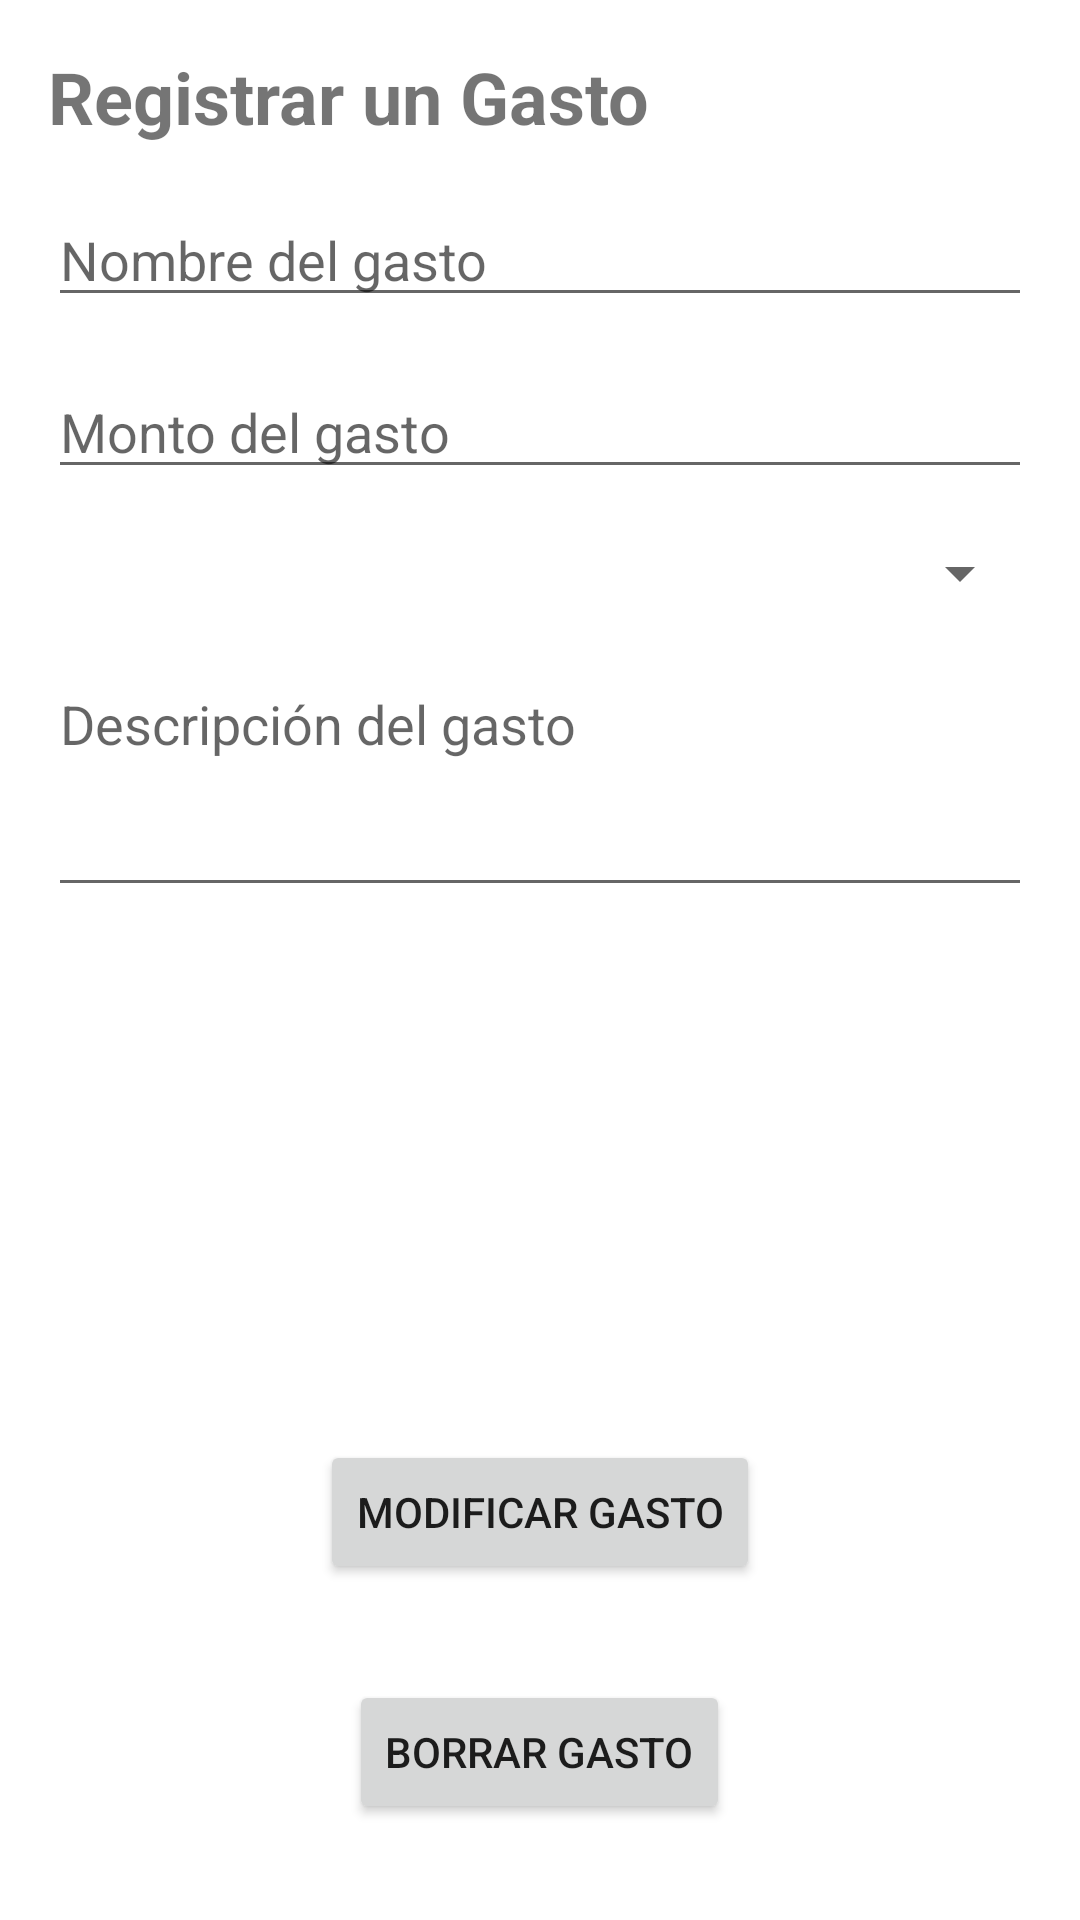

This screen was rendered from an Android layout file. Write that file and the resources it references.
<!-- AndroidManifest.xml: application theme Theme.SavvySaver -->
<!-- res/layout/activity_modify_expense.xml -->
<LinearLayout xmlns:android="http://schemas.android.com/apk/res/android"
    android:layout_width="match_parent"
    android:layout_height="match_parent"
    android:orientation="vertical"
    android:padding="16dp">

    <TextView
        android:layout_width="wrap_content"
        android:layout_height="wrap_content"
        android:text="Registrar un Gasto"
        android:textSize="24sp"
        android:textStyle="bold"
        android:layout_marginBottom="16dp" />

    <EditText
        android:id="@+id/etExpenseName"
        android:layout_width="match_parent"
        android:layout_height="wrap_content"
        android:hint="Nombre del gasto"
        android:inputType="text"
        android:layout_marginBottom="16dp" />

    <EditText
        android:id="@+id/etExpenseAmount"
        android:layout_width="match_parent"
        android:layout_height="wrap_content"
        android:hint="Monto del gasto"
        android:inputType="numberDecimal"
        android:layout_marginBottom="16dp" />

    <Spinner
        android:id="@+id/spExpenseCategory"
        android:layout_width="match_parent"
        android:layout_height="wrap_content"
        android:layout_marginBottom="16dp" />

    <EditText
        android:id="@+id/etExpenseDescription"
        android:layout_width="match_parent"
        android:layout_height="wrap_content"
        android:hint="Descripción del gasto"
        android:inputType="textMultiLine"
        android:minLines="3"
        android:gravity="top"
        android:layout_marginBottom="16dp" />

    <View
        android:layout_width="match_parent"
        android:layout_height="0dp"
        android:layout_weight="1" />

    <Button
        android:id="@+id/btnModifyExpense"
        android:layout_width="wrap_content"
        android:layout_height="wrap_content"
        android:layout_gravity="center_horizontal"
        android:text="Modificar gasto"
        android:layout_marginTop="16dp"
        android:layout_marginBottom="16dp" />
    <Button
        android:id="@+id/btnDeleteExpense"
        android:layout_width="wrap_content"
        android:layout_height="wrap_content"
        android:layout_gravity="center_horizontal"
        android:text="Borrar gasto"
        android:layout_marginTop="16dp"
        android:layout_marginBottom="16dp" />

</LinearLayout>
<!-- resources referenced by this layout -->
<resources>
  <style name="Theme.SavvySaver" parent="Theme.MaterialComponents.DayNight.NoActionBar">
          
          <item name="colorPrimary">@color/purple_500</item>
          <item name="colorPrimaryVariant">@color/purple_700</item>
          <item name="colorOnPrimary">@color/white</item>
          
          <item name="colorSecondary">@color/teal_200</item>
          <item name="colorSecondaryVariant">@color/teal_700</item>
          <item name="colorOnSecondary">@color/black</item>
          
          <item name="android:statusBarColor">?attr/colorPrimaryVariant</item>
          
      </style>
  <!-- not gathered from this repository: default colours our renderer supplied (Android Studio template values) -->
  <color name="purple_500">#FF6200EE</color>
  <color name="purple_700">#FF3700B3</color>
  <color name="teal_200">#FF03DAC5</color>
  <color name="teal_700">#FF018786</color>
  <color name="black">#FF000000</color>
  <color name="white">#FFFFFFFF</color>
</resources>
